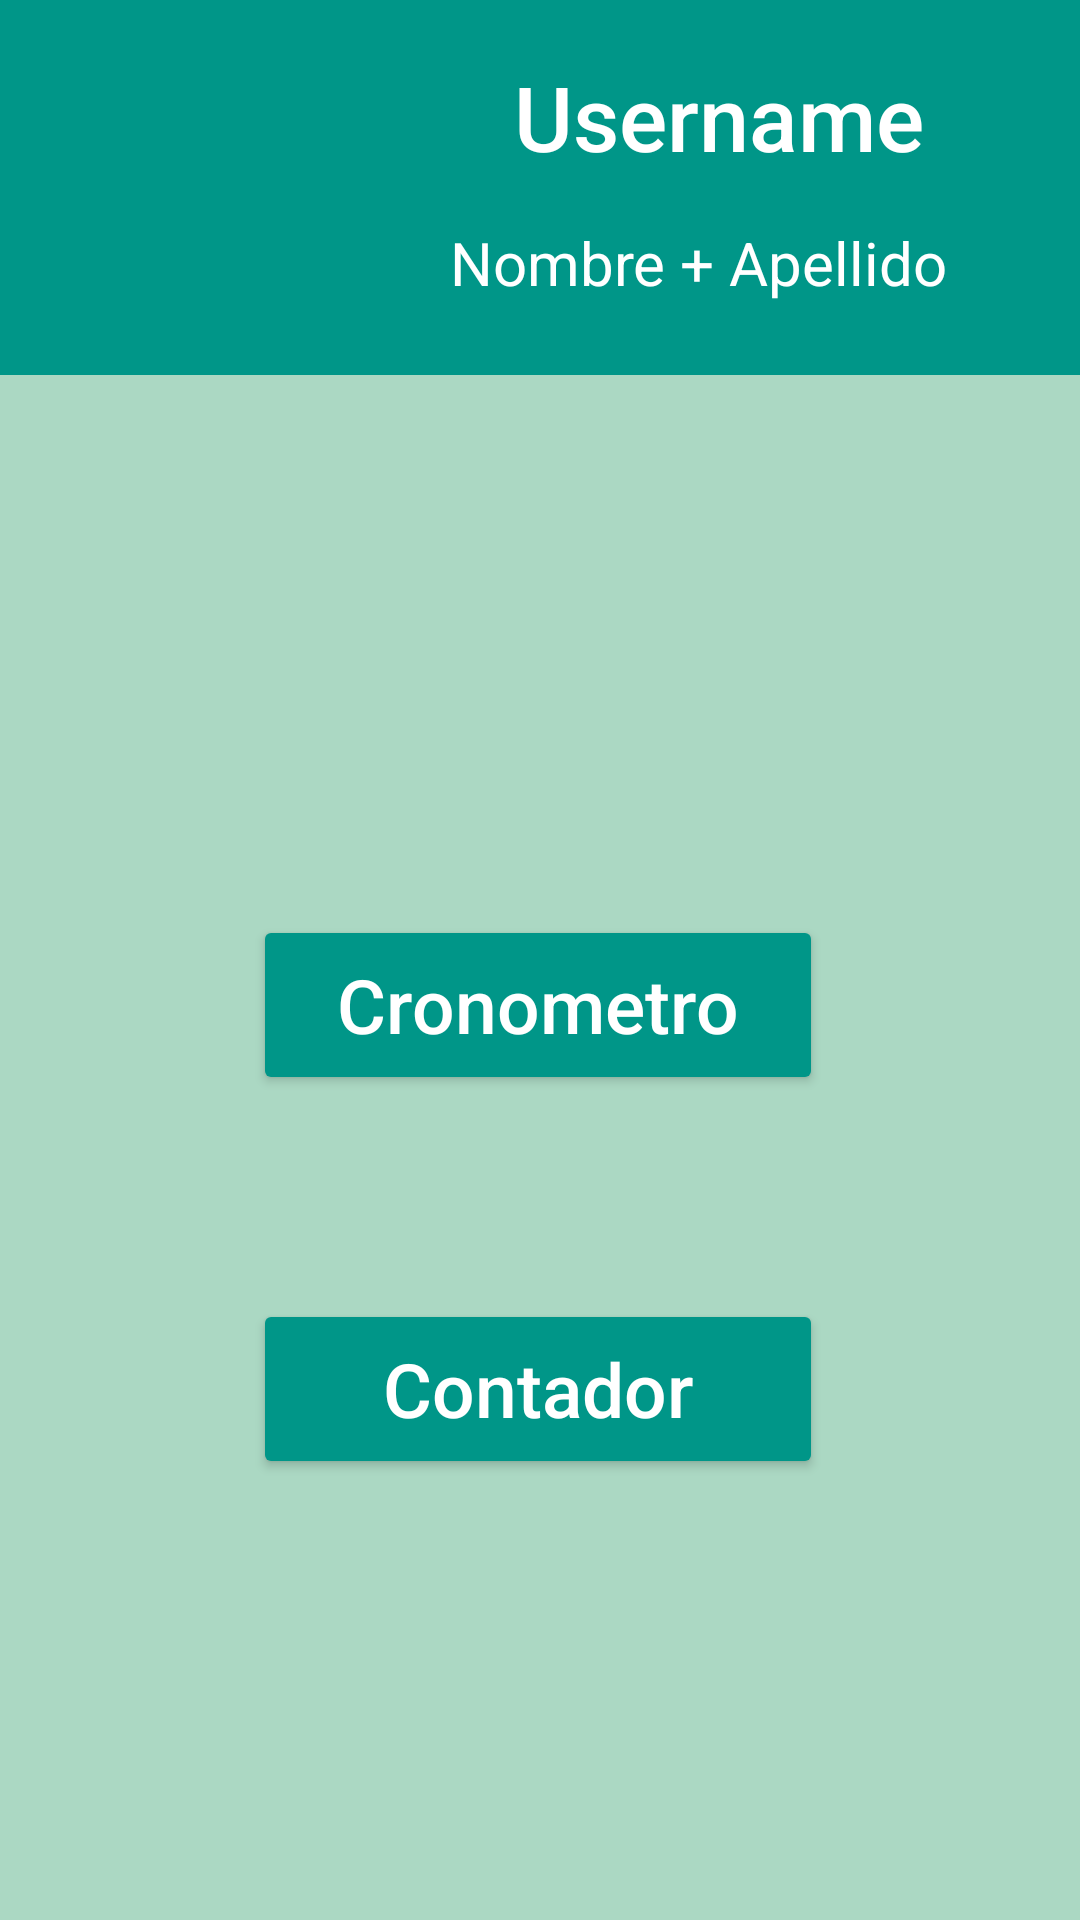

Write the Android layout XML for this screen, with the resource values it uses.
<!-- AndroidManifest.xml: application theme Theme.Lab2_20191822 -->
<!-- res/layout/activity_menu.xml -->
<?xml version="1.0" encoding="utf-8"?>
<androidx.constraintlayout.widget.ConstraintLayout xmlns:android="http://schemas.android.com/apk/res/android"
    xmlns:app="http://schemas.android.com/apk/res-auto"
    xmlns:tools="http://schemas.android.com/tools"
    android:layout_width="match_parent"
    android:layout_height="match_parent"
    android:background="#ABD8C3"
    tools:context=".MenuActivity">

    <Button
        android:id="@+id/contador"
        android:layout_width="190dp"
        android:layout_height="60dp"
        android:layout_marginTop="68dp"
        android:backgroundTint="#009688"
        android:fontFamily="sans-serif-medium"
        android:text="Contador"
        android:textAppearance="@style/TextAppearance.AppCompat.Display1"
        android:textColor="#FFFFFF"
        android:textSize="25sp"
        android:onClick="contador"
        app:layout_constraintEnd_toEndOf="parent"
        app:layout_constraintHorizontal_bias="0.497"
        app:layout_constraintStart_toStartOf="parent"
        app:layout_constraintTop_toBottomOf="@+id/cronometro" />

    <Button
        android:id="@+id/cronometro"
        android:layout_width="190dp"
        android:layout_height="60dp"
        android:layout_marginTop="180dp"
        android:onClick="cronometro"
        android:backgroundTint="#009688"
        android:fontFamily="sans-serif-medium"
        android:text="Cronometro"
        android:textAppearance="@style/TextAppearance.AppCompat.Display1"
        android:textColor="#FFFFFF"
        android:textSize="25sp"
        app:layout_constraintEnd_toEndOf="parent"
        app:layout_constraintHorizontal_bias="0.497"
        app:layout_constraintStart_toStartOf="parent"
        app:layout_constraintTop_toBottomOf="@+id/toolbar1" />

    <androidx.appcompat.widget.Toolbar
        android:id="@+id/toolbar1"
        android:layout_width="413dp"
        android:layout_height="125dp"
        android:background="#009688"
        android:minHeight="?attr/actionBarSize"
        android:theme="?attr/actionBarTheme"
        app:layout_constraintEnd_toEndOf="parent"
        app:layout_constraintStart_toStartOf="parent"
        app:layout_constraintTop_toTopOf="parent" />

    <TextView
        android:id="@+id/username"
        android:layout_width="wrap_content"
        android:layout_height="wrap_content"
        android:fontFamily="sans-serif-medium"
        android:text="Username"
        android:textAppearance="@style/TextAppearance.AppCompat.Display1"
        android:textColor="#FFFFFF"
        android:textSize="30sp"
        app:layout_constraintBottom_toBottomOf="@+id/toolbar1"
        app:layout_constraintEnd_toEndOf="parent"
        app:layout_constraintStart_toEndOf="@+id/imagen"
        app:layout_constraintTop_toTopOf="@+id/toolbar1"
        app:layout_constraintVertical_bias="0.222" />

    <TextView
        android:id="@+id/nombreApellido"
        android:layout_width="wrap_content"
        android:layout_height="wrap_content"
        android:layout_marginTop="15dp"
        android:text="Nombre + Apellido"
        android:textColor="#FFFFFF"
        android:textSize="20sp"
        app:layout_constraintBottom_toBottomOf="@+id/toolbar1"
        app:layout_constraintEnd_toEndOf="parent"
        app:layout_constraintHorizontal_bias="0.774"
        app:layout_constraintStart_toStartOf="parent"
        app:layout_constraintTop_toBottomOf="@+id/username"
        app:layout_constraintVertical_bias="0.0" />

    <ImageView
        android:id="@+id/imagen"
        android:layout_width="119dp"
        android:layout_height="98dp"
        app:layout_constraintBottom_toBottomOf="@+id/toolbar1"
        app:layout_constraintEnd_toEndOf="@+id/toolbar1"
        app:layout_constraintHorizontal_bias="0.091"
        app:layout_constraintStart_toStartOf="@+id/toolbar1"
        app:layout_constraintTop_toTopOf="parent"
        app:layout_constraintVertical_bias="0.666"
        tools:srcCompat="@tools:sample/avatars" />
</androidx.constraintlayout.widget.ConstraintLayout>
<!-- resources referenced by this layout -->
<resources>
  <style name="Theme.Lab2_20191822" parent="Base.Theme.Lab2_20191822" />
  <style name="Base.Theme.Lab2_20191822" parent="Theme.Material3.DayNight.NoActionBar">
          
          
      </style>
</resources>
